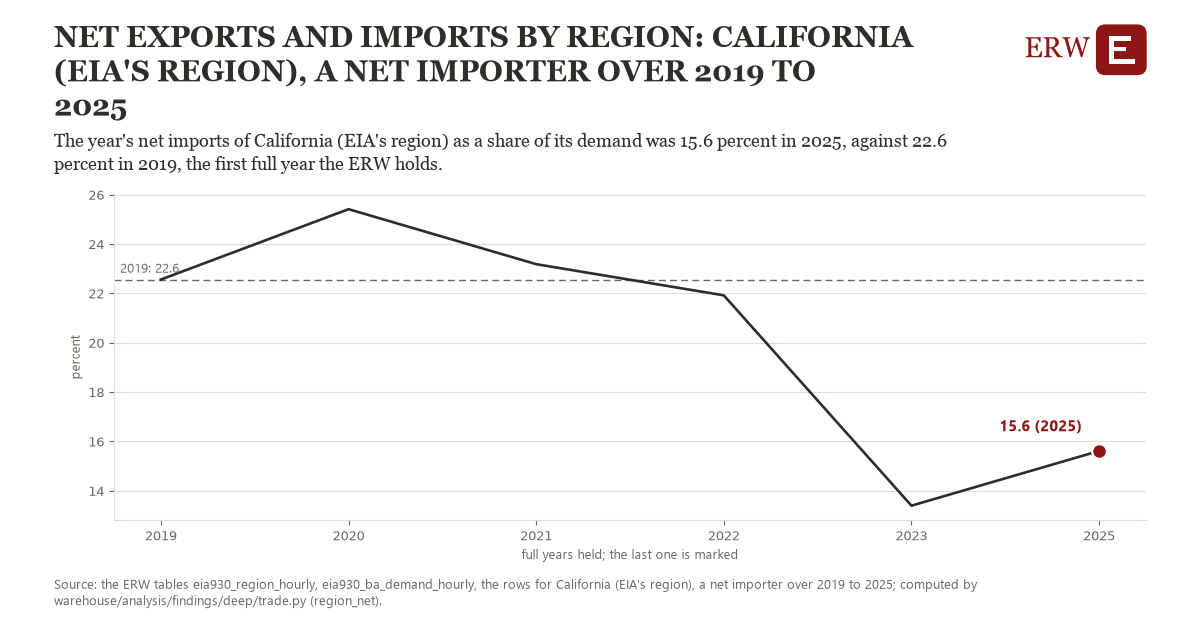

Values plotted in this chart, from the file beside it:
# Energy Research Warehouse (ERW): findi…, candidate region_net, region rn_cal (California (EIA's region), a net importer over 2019 to 2025)
# Computed 2026-11-19T11:05:23Z by wareh…
# Rows: one per year held: a region's ne…, for a net importer) as a percent of its …, the observations it rests on, and whether the year is full
# Tables: eia930_region_hourly, eia930_ba_demand_hourly
region, year, value, n_observations, full_year
rn_cal, 2018, 23.2, 4052, 0
rn_cal, 2019, 22.56, 8452, 1
rn_cal, 2020, 25.41, 8594, 1
rn_cal, 2021, 23.18, 8503, 1
rn_cal, 2022, 21.92, 8744, 1
rn_cal, 2023, 13.4, 8461, 1
rn_cal, 2024, 14.79, 6361, 0
rn_cal, 2025, 15.61, 8504, 1
rn_cal, 2026, 16.26, 7592, 0
